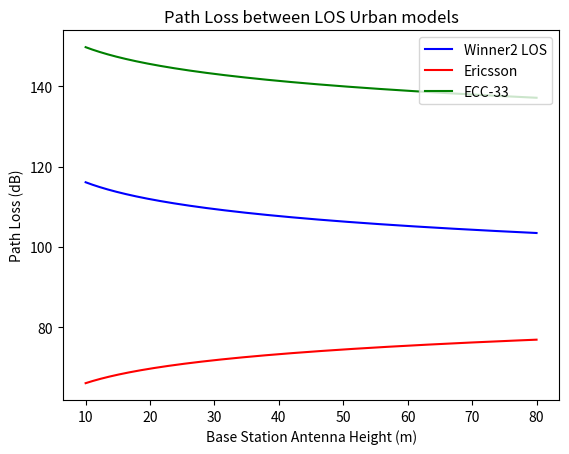

Here is the Python script that generated this plot:
from sympy import symbols,Eq,solve,log
from sympy.utilities.lambdify import lambdify
from sympy.plotting import plot

from math import pi as pi
import numpy as np
import matplotlib.pyplot as plt

PL, f, hb, hr, d, C = symbols('PL f hb hr d C')

#Winner2_NLOS = A*log(d,10) + B + C*log((f/5.0),10) + X
#d in m
Winner2_LOS = 40.0*log(d,10) + 13.47 - 14.0*log(hb,10) - 14.0*log(hr,10) + 6*log((f/5.0),10)

#Ericsson
#f in GHz, h~ in m, d in km
Ericsson = 36.2 + 30.2*log(d,10) + 12*log(hb,10) + 0.1*log(hb,10)*log(d,10) - 3.2*( (log(11.75*hr, 10))**2) + (44.49*log(f,10) - (4.78*(log(f,10))**2) )

#ECC33
#d is km, f is GHz, hb is m, hr is m
ECC33_large = 92.4 + 20*log(d,10) + 20*log(f,10) + 20.41 + 9.83*log(d,10) + 7.894*log(f,10) + 9.56*((log(f,10))**2) - ( (log((hb/200.0),10))*(13.958 + 5.8*((log(d,10))**2)) ) - (0.759*hr - 1.892)

#--------------------------------------------------------------------------------------
Winner2LOS_eval = Winner2_LOS.subs([(f,3.5), (d,1000), (hr,1.5)]).evalf()
Ericsson_eval = Ericsson.subs([(f,3.5), (d,1), (hr,1.5)]).evalf()
ECC33_large_eval = ECC33_large.subs([(f,3.5), (d,1), (hr,1.5)]).evalf()
#--------------------------------------------------------------------------------------
lb_Winner2LOS = lambdify(hb, Winner2LOS_eval, modules=['numpy'])
lb_Ericsson = lambdify(hb, Ericsson_eval, modules=['numpy'])
lb_ECC33_large = lambdify(hb, ECC33_large_eval, modules=['numpy'])
#--------------------------------------------------------------------------------------
#d is 0.3 to 5km
t = np.linspace(10, 80, 1000)
#--------------------------------------------------------------------------------------
plt.plot(t, lb_Winner2LOS(t), color = 'blue', label='Winner2 LOS')
plt.plot(t, lb_Ericsson(t), color = 'red', label='Ericsson')
plt.plot(t, lb_ECC33_large(t), color ='green', label='ECC-33')
#--------------------------------------------------------------------------------------
plt.title('Path Loss between LOS Urban models')
plt.xlabel('Base Station Antenna Height (m)')
plt.ylabel('Path Loss (dB)')

plt.legend(loc='best')
plt.show()
